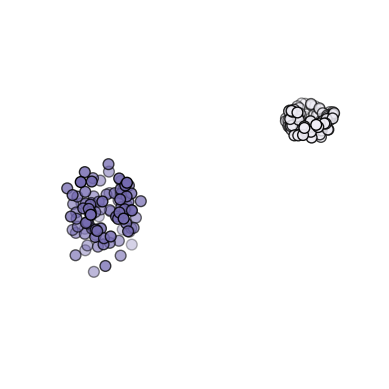

Write Python code to recreate this figure.
import numpy as np
import matplotlib.pyplot as plt
from mpl_toolkits.mplot3d import Axes3D

# Generate random data in a circular distribution
np.random.seed(0)
theta = 2 * np.pi * np.random.rand(100)
r = 0.5 + np.random.rand(100) * 0.5

# Dataset 1: More compact and taller
data1 = np.c_[r * np.cos(theta) + 3, r * np.sin(theta) + 3, np.random.randn(100) * 0.5 + 3]

# Dataset 2: More diffuse and squat
r2 = 0.5 + np.random.rand(100) * 1.0  # Increased radius range for more diffusion
data2 = np.c_[r2 * np.cos(theta) - 3, r2 * np.sin(theta) - 3, np.random.randn(100) * 2 - 3]  # Increased Z variance and shifted down

# Create a 3D plot
fig = plt.figure()
ax = fig.add_subplot(111, projection='3d')
ax.set_facecolor('white')  # Set background to white

# Plot the data with adjusted colors for better contrast
ax.scatter(data1[:, 0], data1[:, 1], data1[:, 2],
           c='#efedf5', edgecolors='black', s=60, marker='o', label='Dataset 1')  # Darker color, white outline, larger size
ax.scatter(data2[:, 0], data2[:, 1], data2[:, 2],
           c='#756bb1', edgecolors='black', s=60, marker='o', label='Dataset 2')  # Lighter color, black outline, smaller size

# Remove axes, grid, labels, and legend
ax.set_axis_off()

plt.show()

fig.savefig('kernel_trick_plot.eps', format='eps')
